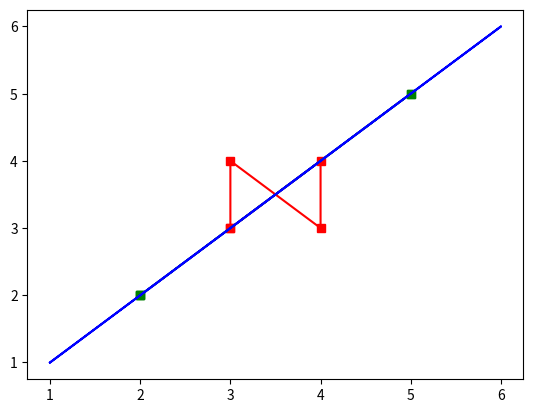

Write Python code to recreate this figure.
#create a program to display the path Beep and Bop are taking 
import matplotlib.pyplot as plt 

def small():

  # should display a small square using a line plot with a red dotted line
  x = [3,3,4,4,3]
  y = [3,4,3,4,3]
  plt.plot(x,y, 'rs-')

def medium():
  #should display a medium square with a green dashed line
  x = [2,5,5,2,2]
  y = [2,5,5,2,2]
  plt.plot(x, y, 'gs--')

def large():

  x = [1,6,6,1,1]
  y = [1,6,6,1,1]
  plt.plot(x ,y, 'b-')

def run():
  small()
  medium()
  large()
  plt.show()
run()


